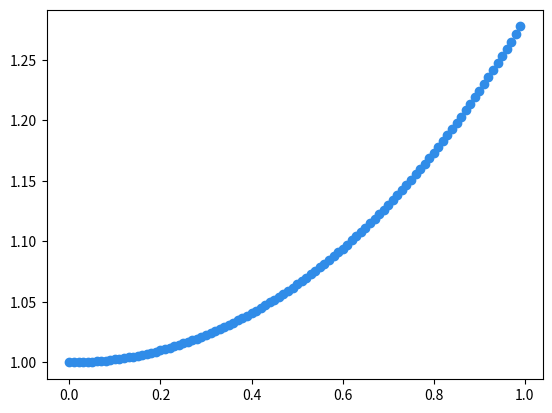

The script that saved this image:
import matplotlib.pyplot as plt
def f(x, y):
    return 0.5*x*y

a = 0
b = 1
h = 0.01
x = a
y = 1
k = 0
print('{4}{0:^4}{4}{1:^8}{4}{2:^8}{4}{3:^8}{4}'.format('k', 'x', 'y', 'f(x,y)', '|'))
while x <= b:
    plt.scatter(x, y, color=(0.19, 0.55, 0.91))
    print('{4}{0:^4}{4}{1:>8.6f}{4}{2:>8.6f}{4}{3:>8.6f}{4}'.format(k, x, y, f(x,y), '|'))
    y0 = y + f(x, y) * h
    y = y + (h / 2) * (f(x, y) + f(x + h, y0))
    x = x + h
    k += 1
plt.show()